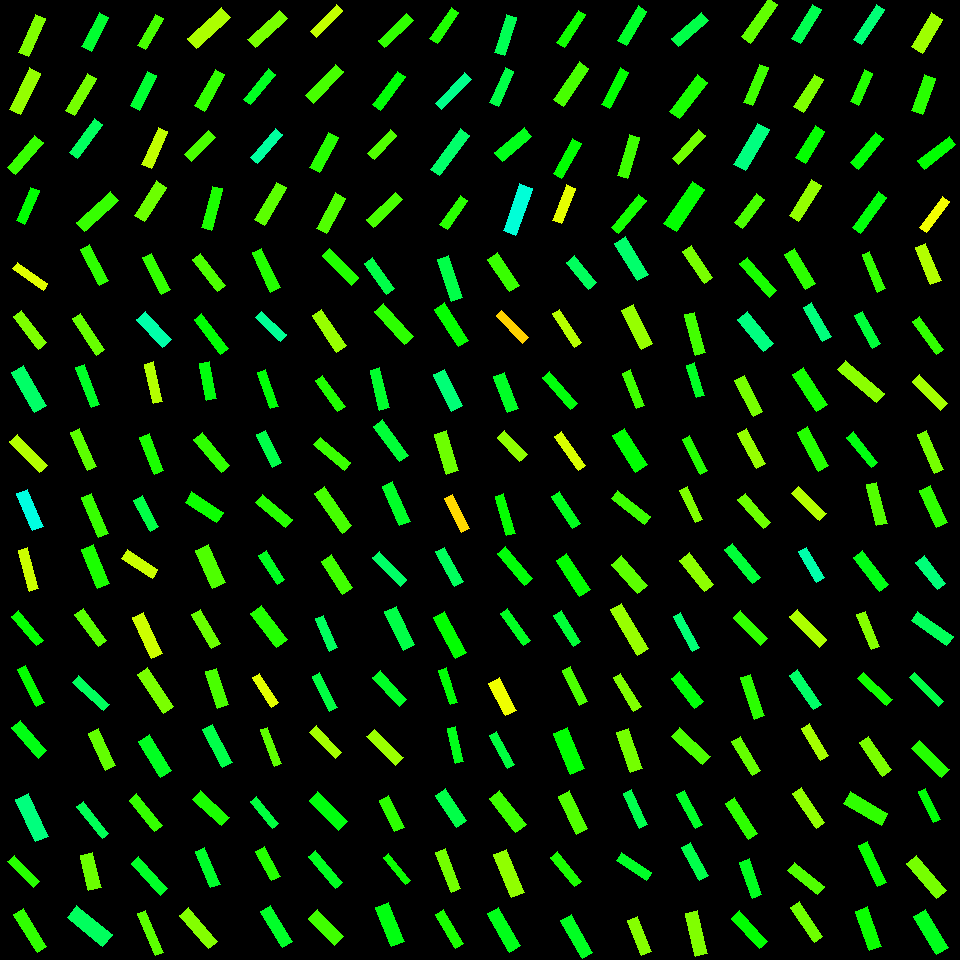

The table this chart was drawn from, first rows:
, angleRotated, color, length, logWidthLengthRatio, x, y, centerX, centerY, width, lengthRotatedProjectX, widthRotatedProjectX, lengthRotatedProjectY, widthRotatedProjectY, vertexRightBottom, vertexRightTop, vertexLeftBottom, vertexLeftTop
0, 1.995, 0.2497, 41.91, -1.409, 32.04, 35.77, 30, 30, 10.24, -17.23, 9.332, 38.2, -4.209, (28, 56), (18, 52), (45, 18), (35, 14)
1, 2.022, 0.236, 45.91, -1.284, 25.14, 91.39, 30, 90, 12.71, -20.02, 11.44, 41.32, -5.543, (20, 114), (9, 109), (40, 73), (29, 67)
2, 2.286, 0.2969, 42.21, -1.333, 25.28, 154.8, 30, 150, 11.13, -27.69, 8.401, 31.86, -7.301, (15, 174), (7, 167), (43, 142), (34, 135)
3, 1.98, 0.3343, 36.68, -1.422, 27.69, 205.7, 30, 210, 8.85, -14.58, 8.121, 33.66, -3.518, (24, 224), (16, 220), (39, 190), (30, 187)
4, 2.058, 0.3649, 37.97, -1.211, 95.12, 31.88, 90, 30, 11.31, -17.76, 9.993, 33.56, -5.29, (91, 51), (81, 46), (108, 17), (99, 12)
5, 2.115, 0.2563, 43.55, -1.423, 80.83, 94.44, 90, 90, 10.49, -22.55, 8.976, 37.25, -5.433, (74, 115), (65, 110), (96, 78), (87, 73)
6, 2.195, 0.3953, 42.44, -1.432, 85.83, 138.7, 90, 150, 10.13, -24.81, 8.218, 34.43, -5.922, (77, 158), (69, 152), (102, 124), (94, 118)
7, 2.405, 0.2977, 46.6, -1.356, 97.43, 211.6, 90, 210, 12.01, -34.53, 8.069, 31.3, -8.901, (84, 231), (76, 222), (118, 200), (110, 191)
8, 2.092, 0.2868, 36.22, -1.401, 150.6, 31.94, 150, 30, 8.919, -18.03, 7.736, 31.41, -4.439, (145, 49), (137, 45), (163, 18), (155, 14)
9, 2.03, 0.3661, 38.54, -1.343, 143.4, 90.53, 150, 90, 10.07, -17.09, 9.024, 34.55, -4.463, (139, 110), (130, 105), (156, 75), (147, 71)
10, 1.982, 0.2072, 40.99, -1.388, 154.6, 148, 150, 150, 10.23, -16.39, 9.381, 37.57, -4.091, (151, 168), (141, 164), (167, 131), (158, 127)
11, 2.142, 0.2622, 41.48, -1.28, 150.5, 201.4, 150, 210, 11.53, -22.44, 9.701, 34.88, -6.24, (144, 221), (134, 215), (166, 187), (156, 180)
12, 2.406, 0.2203, 46.16, -1.265, 209, 28.18, 210, 30, 13.04, -34.24, 8.742, 30.96, -9.669, (196, 48), (187, 38), (230, 17), (221, 7)
13, 2.082, 0.3, 41.99, -1.337, 209.7, 90.3, 210, 90, 11.03, -20.56, 9.619, 36.61, -5.401, (204, 111), (194, 105), (224, 74), (215, 69)
14, 2.345, 0.2845, 33.96, -1.286, 200.1, 145.9, 210, 150, 9.385, -23.74, 6.711, 24.28, -6.561, (191, 161), (184, 154), (215, 137), (208, 130)
15, 1.827, 0.3151, 42.86, -1.424, 212.1, 208.4, 210, 210, 10.32, -10.87, 9.982, 41.46, -2.617, (211, 230), (201, 227), (222, 188), (212, 186)
16, 2.397, 0.2543, 42.71, -1.306, 267.4, 28.93, 270, 30, 11.57, -31.39, 7.841, 28.96, -8.501, (255, 47), (247, 39), (287, 18), (279, 10)
17, 2.253, 0.3551, 38.99, -1.451, 259.3, 86.91, 270, 90, 9.134, -24.58, 7.09, 30.27, -5.758, (250, 104), (243, 99), (275, 74), (268, 68)
18, 2.29, 0.4376, 38.45, -1.402, 266.8, 146.2, 270, 150, 9.463, -25.34, 7.118, 28.92, -6.236, (257, 163), (250, 157), (282, 134), (275, 128)
19, 2.103, 0.2735, 43.78, -1.346, 270.3, 203.8, 270, 210, 11.4, -22.22, 9.821, 37.72, -5.786, (264, 225), (254, 219), (286, 187), (276, 182)
20, 2.326, 0.2064, 37.51, -1.447, 326.5, 20.81, 330, 30, 8.824, -25.7, 6.426, 27.31, -6.047, (316, 37), (310, 31), (342, 10), (336, 4)
21, 2.327, 0.2864, 43.33, -1.348, 324.5, 83.84, 330, 90, 11.26, -29.72, 8.191, 31.53, -7.722, (313, 103), (305, 95), (343, 71), (335, 64)
22, 2.068, 0.3079, 39.74, -1.246, 324.1, 152.5, 330, 150, 11.43, -18.97, 10.05, 34.93, -5.457, (319, 172), (309, 167), (338, 137), (328, 132)
23, 2.059, 0.2798, 40.54, -1.238, 330.9, 213.3, 330, 210, 11.76, -19.01, 10.39, 35.8, -5.515, (326, 233), (316, 228), (345, 198), (335, 192)
24, 2.383, 0.3015, 39.25, -1.398, 395.7, 30.74, 390, 30, 9.696, -28.48, 6.67, 27, -7.037, (384, 47), (378, 40), (413, 20), (406, 13)
25, 2.22, 0.3377, 42.18, -1.484, 389, 90.75, 390, 90, 9.568, -25.49, 7.624, 33.61, -5.781, (380, 110), (372, 104), (405, 76), (397, 71)
26, 2.334, 0.2801, 32.64, -1.351, 382.3, 144.5, 390, 150, 8.457, -22.57, 6.109, 23.58, -5.848, (374, 159), (367, 153), (396, 135), (390, 129)
27, 2.378, 0.2857, 39.72, -1.336, 384.7, 209.9, 390, 210, 10.44, -28.69, 7.218, 27.47, -7.541, (373, 227), (366, 219), (402, 199), (395, 192)
28, 2.177, 0.3132, 37.76, -1.451, 444.2, 25.6, 450, 30, 8.848, -21.52, 7.27, 31.02, -5.044, (437, 43), (429, 38), (458, 12), (451, 7)
29, 2.34, 0.4246, 42.06, -1.509, 453.3, 91.16, 450, 90, 9.297, -29.26, 6.678, 30.21, -6.468, (441, 109), (435, 103), (471, 79), (464, 72)
30, 2.204, 0.402, 50.43, -1.504, 449.8, 152.3, 450, 150, 11.21, -29.84, 9.036, 40.66, -6.63, (439, 175), (430, 169), (469, 135), (460, 128)
31, 2.182, 0.3071, 35.91, -1.378, 453.8, 212.5, 450, 210, 9.048, -20.61, 7.41, 29.4, -5.193, (447, 229), (439, 224), (467, 200), (460, 195)
32, 1.89, 0.3879, 39.93, -1.349, 505.6, 34.79, 510, 30, 10.36, -12.55, 9.839, 37.9, -3.257, (504, 55), (494, 52), (516, 17), (506, 14)
33, 1.996, 0.38, 38.28, -1.386, 501.7, 87.19, 510, 90, 9.573, -15.78, 8.722, 34.87, -3.946, (498, 106), (489, 102), (513, 71), (505, 67)
34, 2.432, 0.3505, 38.95, -1.187, 513.1, 144.7, 510, 150, 11.88, -29.56, 7.738, 25.36, -9.019, (502, 161), (494, 152), (531, 136), (524, 127)
35, 1.913, 0.4739, 49.73, -1.297, 517.8, 209.5, 510, 210, 13.6, -16.69, 12.81, 46.84, -4.564, (515, 235), (503, 230), (532, 188), (519, 183)
36, 2.149, 0.3233, 39.12, -1.496, 571, 28.91, 570, 30, 8.761, -21.38, 7.338, 32.77, -4.787, (564, 47), (556, 42), (585, 14), (578, 10)
37, 2.168, 0.2869, 45.47, -1.365, 571.2, 83.98, 570, 90, 11.62, -25.57, 9.605, 37.59, -6.534, (563, 106), (553, 99), (588, 68), (579, 61)
38, 2.075, 0.3332, 40.06, -1.39, 567.3, 158.1, 570, 150, 9.979, -19.37, 8.735, 35.07, -4.824, (561, 178), (553, 173), (581, 143), (572, 138)
39, 1.954, 0.1831, 37.87, -1.316, 563.8, 204.4, 570, 210, 10.16, -14.16, 9.425, 35.13, -3.8, (561, 223), (552, 220), (575, 188), (566, 184)
40, 2.117, 0.3604, 40.04, -1.397, 632.3, 25.63, 630, 30, 9.903, -20.8, 8.461, 34.21, -5.145, (626, 45), (617, 40), (646, 11), (638, 5)
41, 2.047, 0.3324, 40.86, -1.471, 615.1, 88.27, 630, 90, 9.382, -18.71, 8.34, 36.32, -4.297, (609, 108), (601, 104), (628, 72), (620, 67)
42, 1.848, 0.2932, 42.76, -1.358, 628.5, 156.6, 630, 150, 10.99, -11.69, 10.58, 41.13, -3.005, (627, 178), (617, 175), (639, 137), (629, 134)
43, 2.269, 0.3211, 43.06, -1.419, 628.8, 214.1, 630, 210, 10.42, -27.66, 7.984, 33, -6.694, (618, 233), (611, 227), (646, 200), (638, 194)
44, 2.431, 0.3809, 39.71, -1.33, 689.8, 29.61, 690, 30, 10.5, -30.09, 6.852, 25.92, -7.956, (678, 46), (671, 38), (708, 20), (701, 12)
45, 2.222, 0.3175, 45.56, -1.304, 688.5, 96.82, 690, 90, 12.36, -27.6, 9.837, 36.25, -7.49, (679, 118), (669, 111), (707, 82), (697, 74)
46, 2.314, 0.2595, 38.76, -1.486, 688.7, 147, 690, 150, 8.77, -26.22, 6.459, 28.54, -5.933, (678, 164), (672, 158), (705, 135), (698, 129)
47, 2.17, 0.3315, 50.99, -1.242, 684.4, 206.2, 690, 210, 14.72, -28.76, 12.15, 42.1, -8.304, (676, 231), (663, 223), (704, 189), (692, 181)
48, 2.187, 0.2698, 47.48, -1.426, 759.6, 20.57, 750, 30, 11.41, -27.45, 9.308, 38.74, -6.594, (750, 43), (741, 36), (777, 4), (768, -2)
49, 1.961, 0.2915, 41, -1.432, 756.1, 85, 750, 90, 9.791, -15.61, 9.053, 37.91, -3.728, (752, 105), (743, 102), (768, 67), (759, 64)
50, 2.105, 0.4167, 47.64, -1.284, 751.5, 147, 750, 150, 13.19, -24.24, 11.36, 41, -6.714, (745, 170), (733, 164), (769, 129), (757, 123)
51, 2.218, 0.2856, 36.43, -1.237, 749.4, 211.2, 750, 210, 10.57, -21.95, 8.435, 29.07, -6.37, (742, 228), (734, 222), (764, 199), (756, 193)
52, 2.123, 0.3859, 39.66, -1.374, 806.5, 24.16, 810, 30, 10.04, -20.8, 8.549, 33.77, -5.265, (800, 43), (791, 38), (821, 9), (812, 4)
53, 2.131, 0.2512, 38.33, -1.266, 808.7, 93.33, 810, 90, 10.81, -20.36, 9.158, 32.48, -5.74, (803, 112), (793, 106), (823, 79), (814, 74)
54, 2.117, 0.3303, 37.11, -1.2, 810.3, 144.6, 810, 150, 11.17, -19.28, 9.545, 31.7, -5.805, (805, 163), (795, 157), (824, 131), (815, 125)
55, 2.136, 0.2367, 42.2, -1.316, 805.3, 200.5, 810, 210, 11.32, -22.59, 9.561, 35.64, -6.06, (798, 221), (789, 215), (821, 185), (811, 179)
56, 2.154, 0.411, 41.54, -1.476, 869, 24.69, 870, 30, 9.495, -22.89, 7.923, 34.67, -5.232, (861, 44), (853, 39), (884, 9), (876, 4)
57, 1.987, 0.311, 35.06, -1.384, 861.2, 87.67, 870, 90, 8.78, -14.19, 8.029, 32.06, -3.553, (858, 105), (850, 101), (872, 73), (864, 69)
58, 2.255, 0.3369, 38.88, -1.357, 867, 150.9, 870, 150, 10.01, -24.57, 7.759, 30.13, -6.327, (858, 169), (850, 162), (883, 138), (875, 132)
59, 2.191, 0.3401, 44.7, -1.52, 869.9, 212.4, 870, 210, 9.775, -25.99, 7.952, 36.36, -5.685, (860, 233), (852, 227), (886, 197), (878, 191)
... 196 more rows
